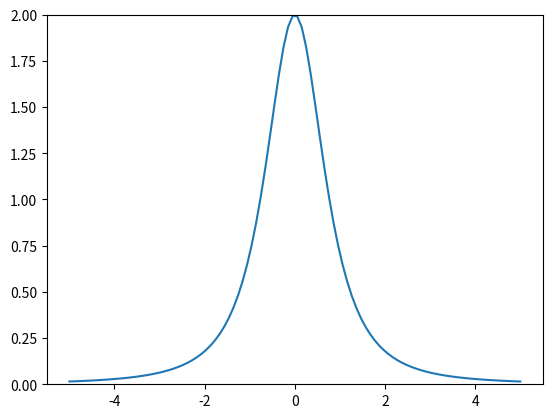

Source code (Python):
import numpy as np
import matplotlib.pyplot as plt
from matplotlib import animation

def B(z, b):
  return 1 / ((1 + (z + b)**2)**(3/2)) + 1/(1 + (z - b)**2)**(3/2)


def animate(n):
  b =  n/50
  line.set_data(z, B(z, b))
  return line,



z = np.linspace(-5, 5, 100)
fig = plt.figure()
ax = fig.subplots(1)
ax.set_ylim(0, 2  )
line = ax.plot(z, B(z, 1))[0]

A = animation.FuncAnimation(fig, animate, interval=10, blit=True, frames=300)
plt.show()